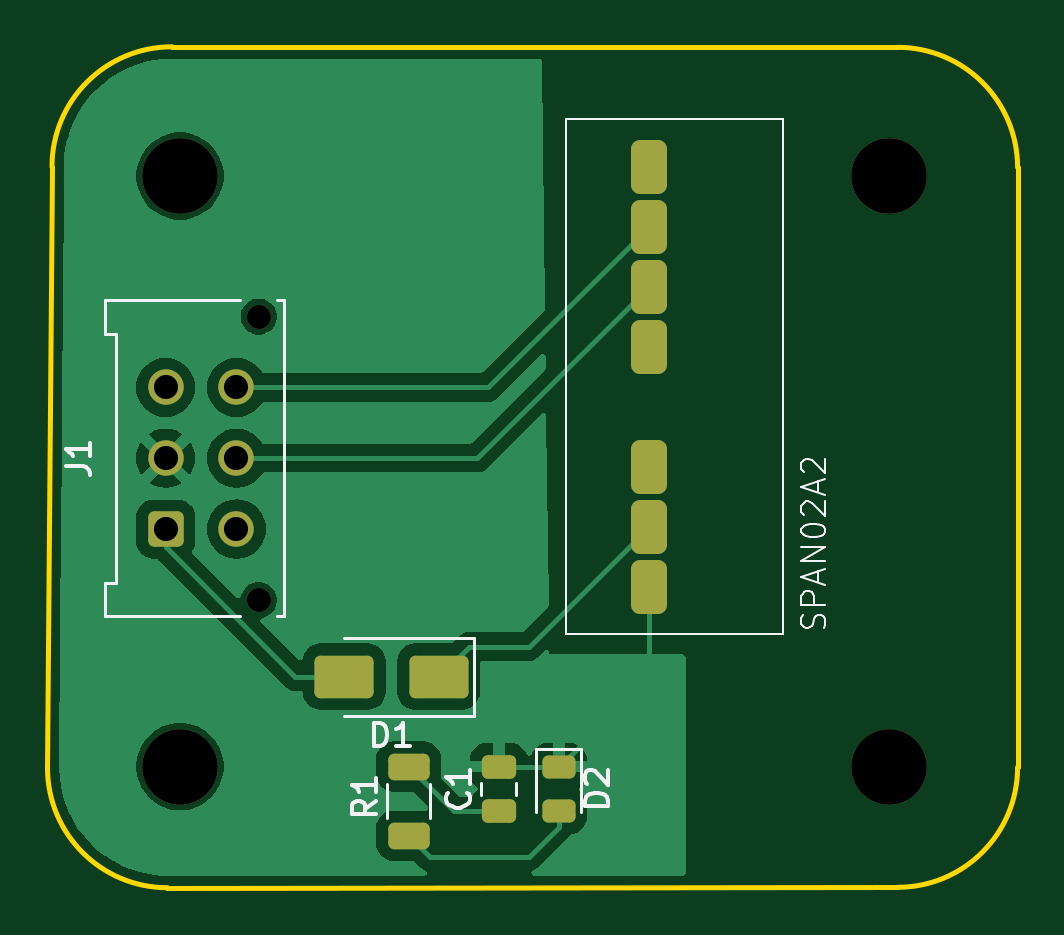
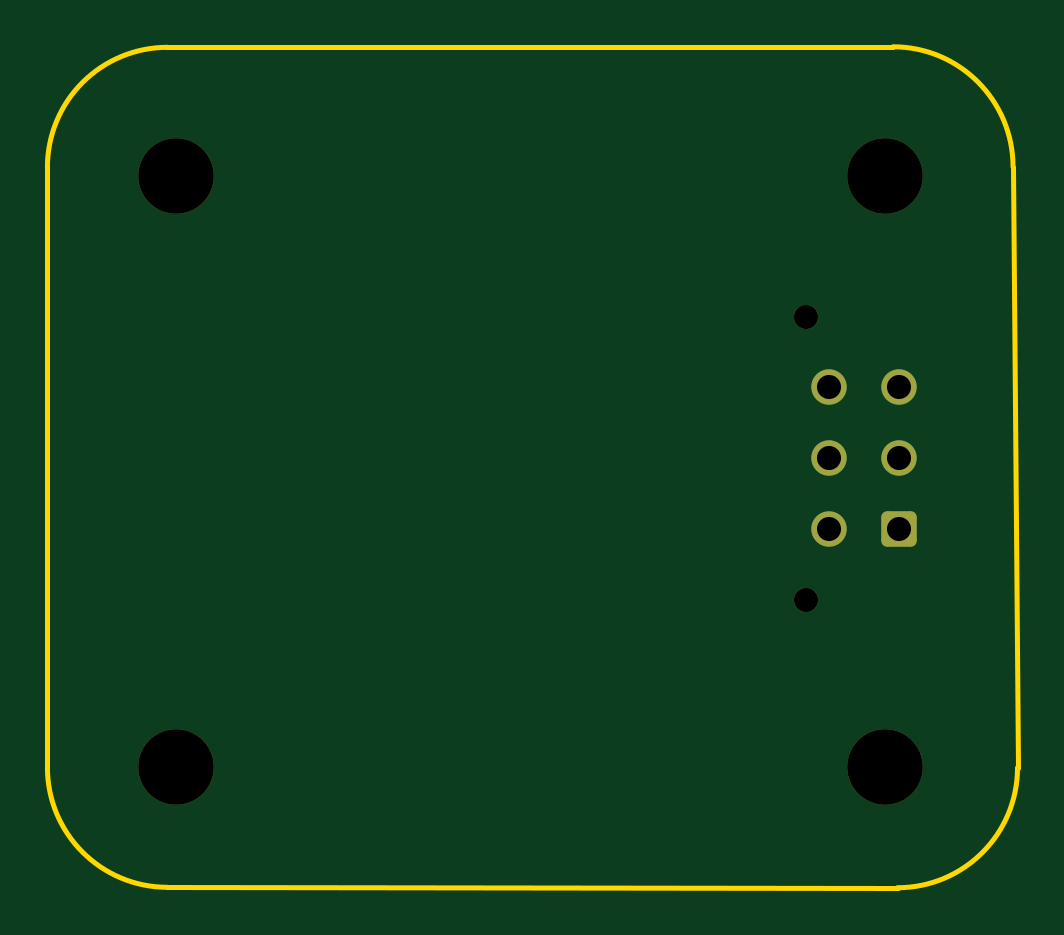
Circuit board: 11 layer files. Board 41.1 x 35.6 mm.
- bottom_copper: M1 Schematic-B_Cu.gbr (1613 bytes)
- bottom_mask: M1 Schematic-B_Mask.gbr (1626 bytes)
- paste: M1 Schematic-B_Paste.gbr (455 bytes)
- bottom_silk: M1 Schematic-B_Silkscreen.gbr (456 bytes)
- outline: M1 Schematic-Edge_Cuts.gbr (995 bytes)
- top_copper: M1 Schematic-F_Cu.gbr (34280 bytes)
- top_mask: M1 Schematic-F_Mask.gbr (2660 bytes)
- paste: M1 Schematic-F_Paste.gbr (2024 bytes)
- top_silk: M1 Schematic-F_Silkscreen.gbr (10170 bytes)
- drill: M1 Schematic-NPTH.drl (136 bytes)
- drill: M1 Schematic-PTH.drl (123 bytes)

=== bottom_copper: M1 Schematic-B_Cu.gbr (1613 bytes, source withheld) ===
=== bottom_mask: M1 Schematic-B_Mask.gbr (1626 bytes, source withheld) ===
=== paste: M1 Schematic-B_Paste.gbr ===
%TF.GenerationSoftware,KiCad,Pcbnew,8.0.4*%
%TF.CreationDate,2024-11-03T19:16:22-06:00*%
%TF.ProjectId,M1 Schematic,4d312053-6368-4656-9d61-7469632e6b69,rev?*%
%TF.SameCoordinates,Original*%
%TF.FileFunction,Paste,Bot*%
%TF.FilePolarity,Positive*%
%FSLAX46Y46*%
G04 Gerber Fmt 4.6, Leading zero omitted, Abs format (unit mm)*
G04 Created by KiCad (PCBNEW 8.0.4) date 2024-11-03 19:16:22*
%MOMM*%
%LPD*%
G01*
G04 APERTURE LIST*
G04 APERTURE END LIST*
M02*

=== bottom_silk: M1 Schematic-B_Silkscreen.gbr ===
%TF.GenerationSoftware,KiCad,Pcbnew,8.0.4*%
%TF.CreationDate,2024-11-03T19:16:22-06:00*%
%TF.ProjectId,M1 Schematic,4d312053-6368-4656-9d61-7469632e6b69,rev?*%
%TF.SameCoordinates,Original*%
%TF.FileFunction,Legend,Bot*%
%TF.FilePolarity,Positive*%
%FSLAX46Y46*%
G04 Gerber Fmt 4.6, Leading zero omitted, Abs format (unit mm)*
G04 Created by KiCad (PCBNEW 8.0.4) date 2024-11-03 19:16:22*
%MOMM*%
%LPD*%
G01*
G04 APERTURE LIST*
G04 APERTURE END LIST*
M02*

=== outline: M1 Schematic-Edge_Cuts.gbr ===
%TF.GenerationSoftware,KiCad,Pcbnew,8.0.4*%
%TF.CreationDate,2024-11-03T19:16:22-06:00*%
%TF.ProjectId,M1 Schematic,4d312053-6368-4656-9d61-7469632e6b69,rev?*%
%TF.SameCoordinates,Original*%
%TF.FileFunction,Profile,NP*%
%FSLAX46Y46*%
G04 Gerber Fmt 4.6, Leading zero omitted, Abs format (unit mm)*
G04 Created by KiCad (PCBNEW 8.0.4) date 2024-11-03 19:16:22*
%MOMM*%
%LPD*%
G01*
G04 APERTURE LIST*
%TA.AperFunction,Profile*%
%ADD10C,0.200000*%
%TD*%
G04 APERTURE END LIST*
D10*
X177697898Y-106312102D02*
X177697898Y-80912102D01*
X136820000Y-80890000D02*
G75*
G02*
X141900000Y-75810000I5080000J0D01*
G01*
X172617898Y-75832102D02*
G75*
G02*
X177697898Y-80912102I2J-5079998D01*
G01*
X177697898Y-106312102D02*
G75*
G02*
X172617898Y-111392098I-5079998J2D01*
G01*
X172617898Y-75832102D02*
X141900000Y-75810000D01*
X172617898Y-111392102D02*
X141710000Y-111410000D01*
X141710000Y-111410000D02*
G75*
G02*
X136630000Y-106330000I0J5080000D01*
G01*
X136630000Y-106330000D02*
X136820000Y-80890000D01*
M02*

=== top_copper: M1 Schematic-F_Cu.gbr (34280 bytes, source omitted) ===
=== top_mask: M1 Schematic-F_Mask.gbr (2660 bytes, source withheld) ===
=== paste: M1 Schematic-F_Paste.gbr (2024 bytes, source withheld) ===
=== top_silk: M1 Schematic-F_Silkscreen.gbr (10170 bytes, source omitted) ===
=== drill: M1 Schematic-NPTH.drl ===
M48
INCH,TZ
T1C0.0402
T2C0.1260
%
G90
G05
T1
X57311Y-34343
X57311Y-39067
T2
X56000Y-32000
X56000Y-41843
X67811Y-32000
X67811Y-41843
M30

=== drill: M1 Schematic-PTH.drl ===
M48
INCH,TZ
T1C0.0402
%
G90
G05
T1
X55760Y-35524
X55760Y-36705
X55760Y-37886
X56941Y-35524
X56941Y-36705
X56941Y-37886
M30
